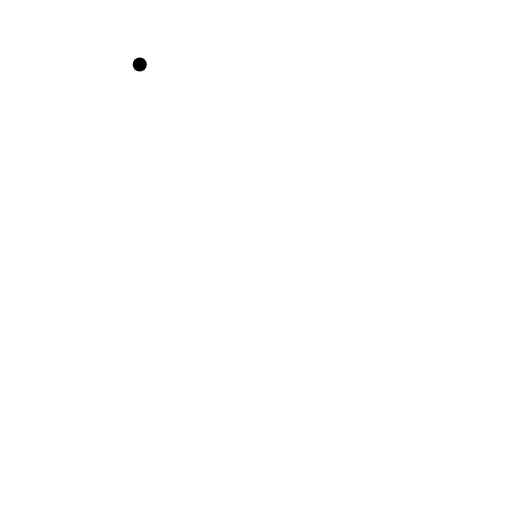
t = 0.00 s
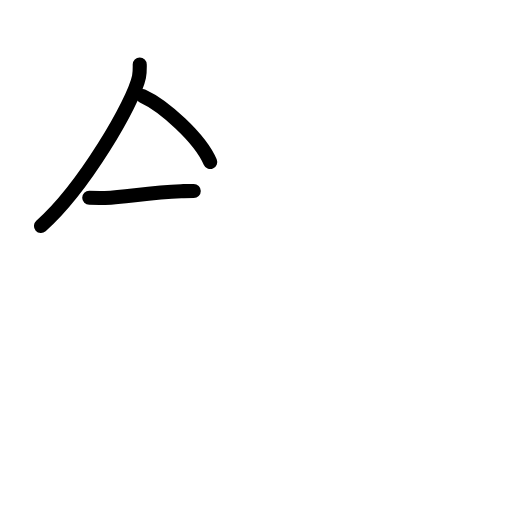
t = 2.60 s
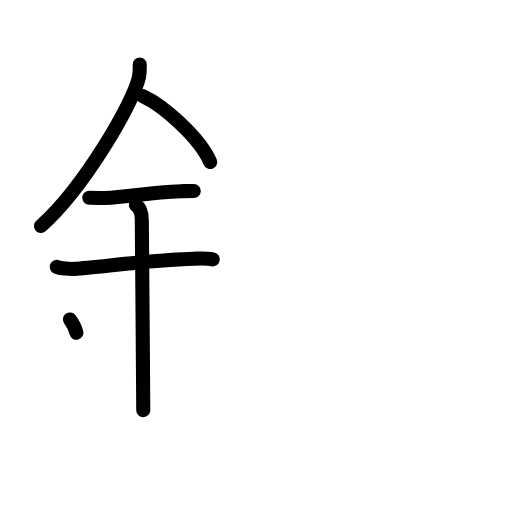
t = 5.20 s
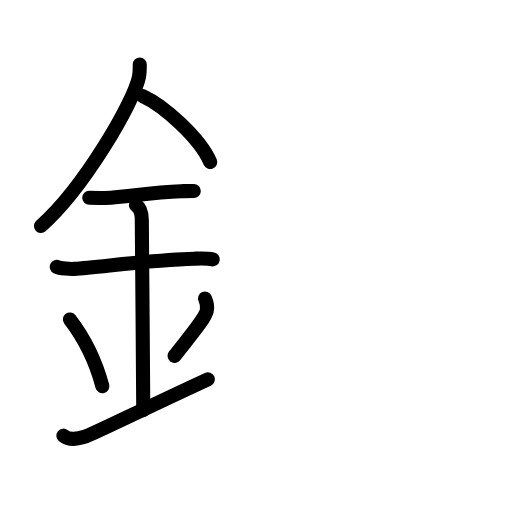
t = 7.80 s
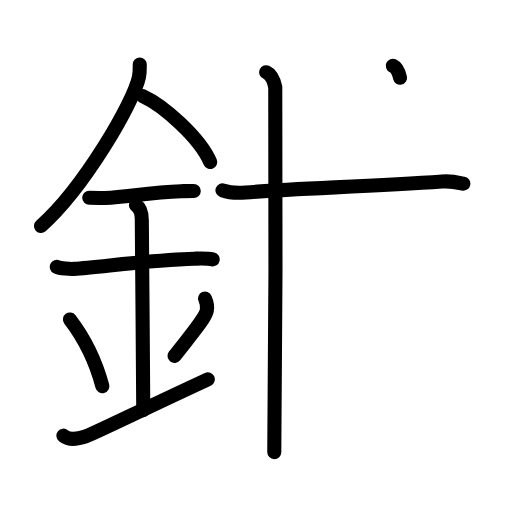
t = 10.40 s
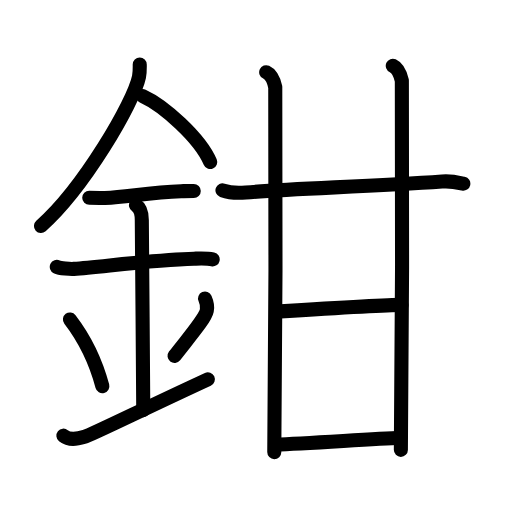
t = 13.00 s

The animated SVG that drew these frames (rendered in a browser with its animation timeline set to each time). Animation: 37 SMIL elements (animate=37); one cycle of 13.00 s.

<?xml version="1.0" encoding="UTF-8"?>
<!--
AniKanjiVG is licensed by CC-BY-SA Paul C. Sommerhoff (https://bitbucket.org/sommerhoff/anikanjivg).
AniKanjiVG uses KanjiVG which is licensed by CC-BY-SA Ulrich Apel (http://kanjivg.tagaini.net).
See also http://creativecommons.org/licenses/by-sa/3.0/
-->
<svg xmlns:kvg='http://kanjivg.tagaini.net' xmlns='http://www.w3.org/2000/svg' width='109' height='109' viewBox='0 0 109 109' style='fill:none;stroke:#000000;stroke-width:3;stroke-linecap:round;stroke-linejoin:round;' id="kvg:kanji_09257"><g id="kvg:09257" kvg:element="鉗"><g id="kvg:09257-g1" kvg:element="金" kvg:position="left" kvg:radical="general"><path id="kvg:09257-s1" kvg:type="㇒" d="M29.75,13.74c0,0.87,0.05,1.57-0.16,2.62c-1.12,5.46-11.76,23.68-20.87,31.76"><animate attributeName="d" begin="0.0s" dur="0.5s" from="M29.75,13.74C29.75,13.74,29.75,13.74,29.75,13.74" to="M29.75,13.74c0,0.87,0.05,1.57-0.16,2.62" />
<animate attributeName="d" begin="0.5s" dur="0.5s" from="M29.75,13.74c0,0.87,0.05,1.57-0.16,2.62c0,0,0,0,0,0,0" to="M29.75,13.74c0,0.87,0.05,1.57-0.16,2.62c-1.12,5.46-11.76,23.68-20.87,31.76" />
</path>
<path id="kvg:09257-s2" kvg:type="㇔/㇏" d="M30.39,20.46c4.47,2.03,12.18,8.92,14.36,14.04"><animate attributeName="d" begin="1.0s" dur="1.0s" from="M30.39,20.46C30.39,20.46,30.39,20.46,30.39,20.46" to="M30.39,20.46c4.47,2.03,12.18,8.92,14.36,14.04" />
<animate attributeName="d" begin="0s" dur="1.0s" from="M-100,-100" to="M-100,-100" />
</path>
<path id="kvg:09257-s3" kvg:type="㇐" d="M19,42.09c1.88,0,2.73,0.11,3.34,0.07c5.43-0.39,9.82-1.16,16.22-1.44c0.93-0.04,1.12-0.07,2.69-0.07"><animate attributeName="d" begin="2.0s" dur="0.3333333333333333s" from="M19,42.09C19,42.09,19,42.09,19,42.09" to="M19,42.09c1.88,0,2.73,0.11,3.34,0.07" />
<animate attributeName="d" begin="2.3333333333333335s" dur="0.3333333333333333s" from="M19,42.09c1.88,0,2.73,0.11,3.34,0.07c0,0,0,0,0,0,0" to="M19,42.09c1.88,0,2.73,0.11,3.34,0.07c5.43-0.39,9.82-1.16,16.22-1.44" />
<animate attributeName="d" begin="2.6666666666666665s" dur="0.3333333333333333s" from="M19,42.09c1.88,0,2.73,0.11,3.34,0.07c5.43-0.39,9.82-1.16,16.22-1.44c0,0,0,0,0,0,0" to="M19,42.09c1.88,0,2.73,0.11,3.34,0.07c5.43-0.39,9.82-1.16,16.22-1.44c0.93-0.04,1.12-0.07,2.69-0.07" />
<animate attributeName="d" begin="0s" dur="2.0s" from="M-100,-100" to="M-100,-100" />
</path>
<path id="kvg:09257-s4" kvg:type="㇐" d="M12.09,56.81c0.68,0.33,2.93,0.48,3.63,0.43c6.29-0.49,17.52-1.99,25.57-2.17c0.85-0.02,2.72-0.13,3.99,0.15"><animate attributeName="d" begin="3.0s" dur="0.3333333333333333s" from="M12.09,56.81C12.09,56.81,12.09,56.81,12.09,56.81" to="M12.09,56.81c0.68,0.33,2.93,0.48,3.63,0.43" />
<animate attributeName="d" begin="3.3333333333333335s" dur="0.3333333333333333s" from="M12.09,56.81c0.68,0.33,2.93,0.48,3.63,0.43c0,0,0,0,0,0,0" to="M12.09,56.81c0.68,0.33,2.93,0.48,3.63,0.43c6.29-0.49,17.52-1.99,25.57-2.17" />
<animate attributeName="d" begin="3.6666666666666665s" dur="0.3333333333333333s" from="M12.09,56.81c0.68,0.33,2.93,0.48,3.63,0.43c6.29-0.49,17.52-1.99,25.57-2.17c0,0,0,0,0,0,0" to="M12.09,56.81c0.68,0.33,2.93,0.48,3.63,0.43c6.29-0.49,17.52-1.99,25.57-2.17c0.85-0.02,2.72-0.13,3.99,0.15" />
<animate attributeName="d" begin="0s" dur="3.0s" from="M-100,-100" to="M-100,-100" />
</path>
<path id="kvg:09257-s5" kvg:type="㇑a" d="M28.95,43.69c1.24,0.78,1.24,2.52,1.24,3.14c0,4.35,0.31,33.92,0.31,40.48"><animate attributeName="d" begin="4.0s" dur="0.5s" from="M28.95,43.69C28.95,43.69,28.95,43.69,28.95,43.69" to="M28.95,43.69c1.24,0.78,1.24,2.52,1.24,3.14" />
<animate attributeName="d" begin="4.5s" dur="0.5s" from="M28.95,43.69c1.24,0.78,1.24,2.52,1.24,3.14c0,0,0,0,0,0,0" to="M28.95,43.69c1.24,0.78,1.24,2.52,1.24,3.14c0,4.35,0.31,33.92,0.31,40.48" />
<animate attributeName="d" begin="0s" dur="4.0s" from="M-100,-100" to="M-100,-100" />
</path>
<path id="kvg:09257-s6" kvg:type="㇔" d="M14.89,68.01c4.08,5.32,6.07,11.08,6.9,14.19"><animate attributeName="d" begin="5.0s" dur="1.0s" from="M14.89,68.01C14.89,68.01,14.89,68.01,14.89,68.01" to="M14.89,68.01c4.08,5.32,6.07,11.08,6.9,14.19" />
<animate attributeName="d" begin="0s" dur="5.0s" from="M-100,-100" to="M-100,-100" />
</path>
<path id="kvg:09257-s7" kvg:type="㇒" d="M43.65,63.55c0.34,0.77,0.52,1.9,0.38,2.55c-0.34,1.67-3.04,4.75-6.87,9.67"><animate attributeName="d" begin="6.0s" dur="0.5s" from="M43.65,63.55C43.65,63.55,43.65,63.55,43.65,63.55" to="M43.65,63.55c0.34,0.77,0.52,1.9,0.38,2.55" />
<animate attributeName="d" begin="6.5s" dur="0.5s" from="M43.65,63.55c0.34,0.77,0.52,1.9,0.38,2.55c0,0,0,0,0,0,0" to="M43.65,63.55c0.34,0.77,0.52,1.9,0.38,2.55c-0.34,1.67-3.04,4.75-6.87,9.67" />
<animate attributeName="d" begin="0s" dur="6.0s" from="M-100,-100" to="M-100,-100" />
</path>
<path id="kvg:09257-s8" kvg:type="㇀/㇐" d="M13.5,92.75c1.25,1,2.75,0.75,4.5,0.25c1.29-0.37,13.25-6.25,26.25-12.25"><animate attributeName="d" begin="7.0s" dur="0.5s" from="M13.5,92.75C13.5,92.75,13.5,92.75,13.5,92.75" to="M13.5,92.75c1.25,1,2.75,0.75,4.5,0.25" />
<animate attributeName="d" begin="7.5s" dur="0.5s" from="M13.5,92.75c1.25,1,2.75,0.75,4.5,0.25c0,0,0,0,0,0,0" to="M13.5,92.75c1.25,1,2.75,0.75,4.5,0.25c1.29-0.37,13.25-6.25,26.25-12.25" />
<animate attributeName="d" begin="0s" dur="7.0s" from="M-100,-100" to="M-100,-100" />
</path>
</g>
<g id="kvg:09257-g2" kvg:element="甘" kvg:position="right"><g id="kvg:09257-g3" kvg:element="廿" kvg:part="1"><g id="kvg:09257-g4" kvg:element="十"><path id="kvg:09257-s9" kvg:type="㇐" d="M47.36,40.52c1.29,0.46,3.67,0.57,4.96,0.46c9.52-0.84,26.18-1.23,41.79-2.33c2.15-0.15,3.45,0.22,4.53,0.45"><animate attributeName="d" begin="8.0s" dur="0.3333333333333333s" from="M47.36,40.52C47.36,40.52,47.36,40.52,47.36,40.52" to="M47.36,40.52c1.29,0.46,3.67,0.57,4.96,0.46" />
<animate attributeName="d" begin="8.333333333333334s" dur="0.3333333333333333s" from="M47.36,40.52c1.29,0.46,3.67,0.57,4.96,0.46c0,0,0,0,0,0,0" to="M47.36,40.52c1.29,0.46,3.67,0.57,4.96,0.46c9.52-0.84,26.18-1.23,41.79-2.33" />
<animate attributeName="d" begin="8.666666666666666s" dur="0.3333333333333333s" from="M47.36,40.52c1.29,0.46,3.67,0.57,4.96,0.46c9.52-0.84,26.18-1.23,41.79-2.33c0,0,0,0,0,0,0" to="M47.36,40.52c1.29,0.46,3.67,0.57,4.96,0.46c9.52-0.84,26.18-1.23,41.79-2.33c2.15-0.15,3.45,0.22,4.53,0.45" />
<animate attributeName="d" begin="0s" dur="8.0s" from="M-100,-100" to="M-100,-100" />
</path>
<path id="kvg:09257-s10" kvg:type="㇑" d="M56.67,15.37c1.07,0.49,1.71,2.19,1.93,3.17c0.21,0.98,0,71.62-0.21,77.71"><animate attributeName="d" begin="9.0s" dur="0.5s" from="M56.67,15.37C56.67,15.37,56.67,15.37,56.67,15.37" to="M56.67,15.37c1.07,0.49,1.71,2.19,1.93,3.17" />
<animate attributeName="d" begin="9.5s" dur="0.5s" from="M56.67,15.37c1.07,0.49,1.71,2.19,1.93,3.17c0,0,0,0,0,0,0" to="M56.67,15.37c1.07,0.49,1.71,2.19,1.93,3.17c0.21,0.98,0,71.62-0.21,77.71" />
<animate attributeName="d" begin="0s" dur="9.0s" from="M-100,-100" to="M-100,-100" />
</path>
</g>
<path id="kvg:09257-s11" kvg:type="㇑" d="M83.62,14c1.07,0.49,1.71,2.19,1.93,3.17c0.21,0.98,0,72.51-0.21,78.6"><animate attributeName="d" begin="10.0s" dur="0.5s" from="M83.62,14C83.62,14,83.62,14,83.62,14" to="M83.62,14c1.07,0.49,1.71,2.19,1.93,3.17" />
<animate attributeName="d" begin="10.5s" dur="0.5s" from="M83.62,14c1.07,0.49,1.71,2.19,1.93,3.17c0,0,0,0,0,0,0" to="M83.62,14c1.07,0.49,1.71,2.19,1.93,3.17c0.21,0.98,0,72.51-0.21,78.6" />
<animate attributeName="d" begin="0s" dur="10.0s" from="M-100,-100" to="M-100,-100" />
</path>
</g>
<path id="kvg:09257-s12" kvg:type="㇐" d="M58.76,66.34c5.49-0.34,23.78-1.43,26.73-1.43"><animate attributeName="d" begin="11.0s" dur="1.0s" from="M58.76,66.34C58.76,66.34,58.76,66.34,58.76,66.34" to="M58.76,66.34c5.49-0.34,23.78-1.43,26.73-1.43" />
<animate attributeName="d" begin="0s" dur="11.0s" from="M-100,-100" to="M-100,-100" />
</path>
<g id="kvg:09257-g5" kvg:element="廿" kvg:part="2"><path id="kvg:09257-s13" kvg:type="㇐" d="M58.76,94.65c6.4-0.24,20.58-1.21,26.48-1.45"><animate attributeName="d" begin="12.0s" dur="1.0s" from="M58.76,94.65C58.76,94.65,58.76,94.65,58.76,94.65" to="M58.76,94.65c6.4-0.24,20.58-1.21,26.48-1.45" />
<animate attributeName="d" begin="0s" dur="12.0s" from="M-100,-100" to="M-100,-100" />
</path>
</g>
</g>
</g>
</svg>
